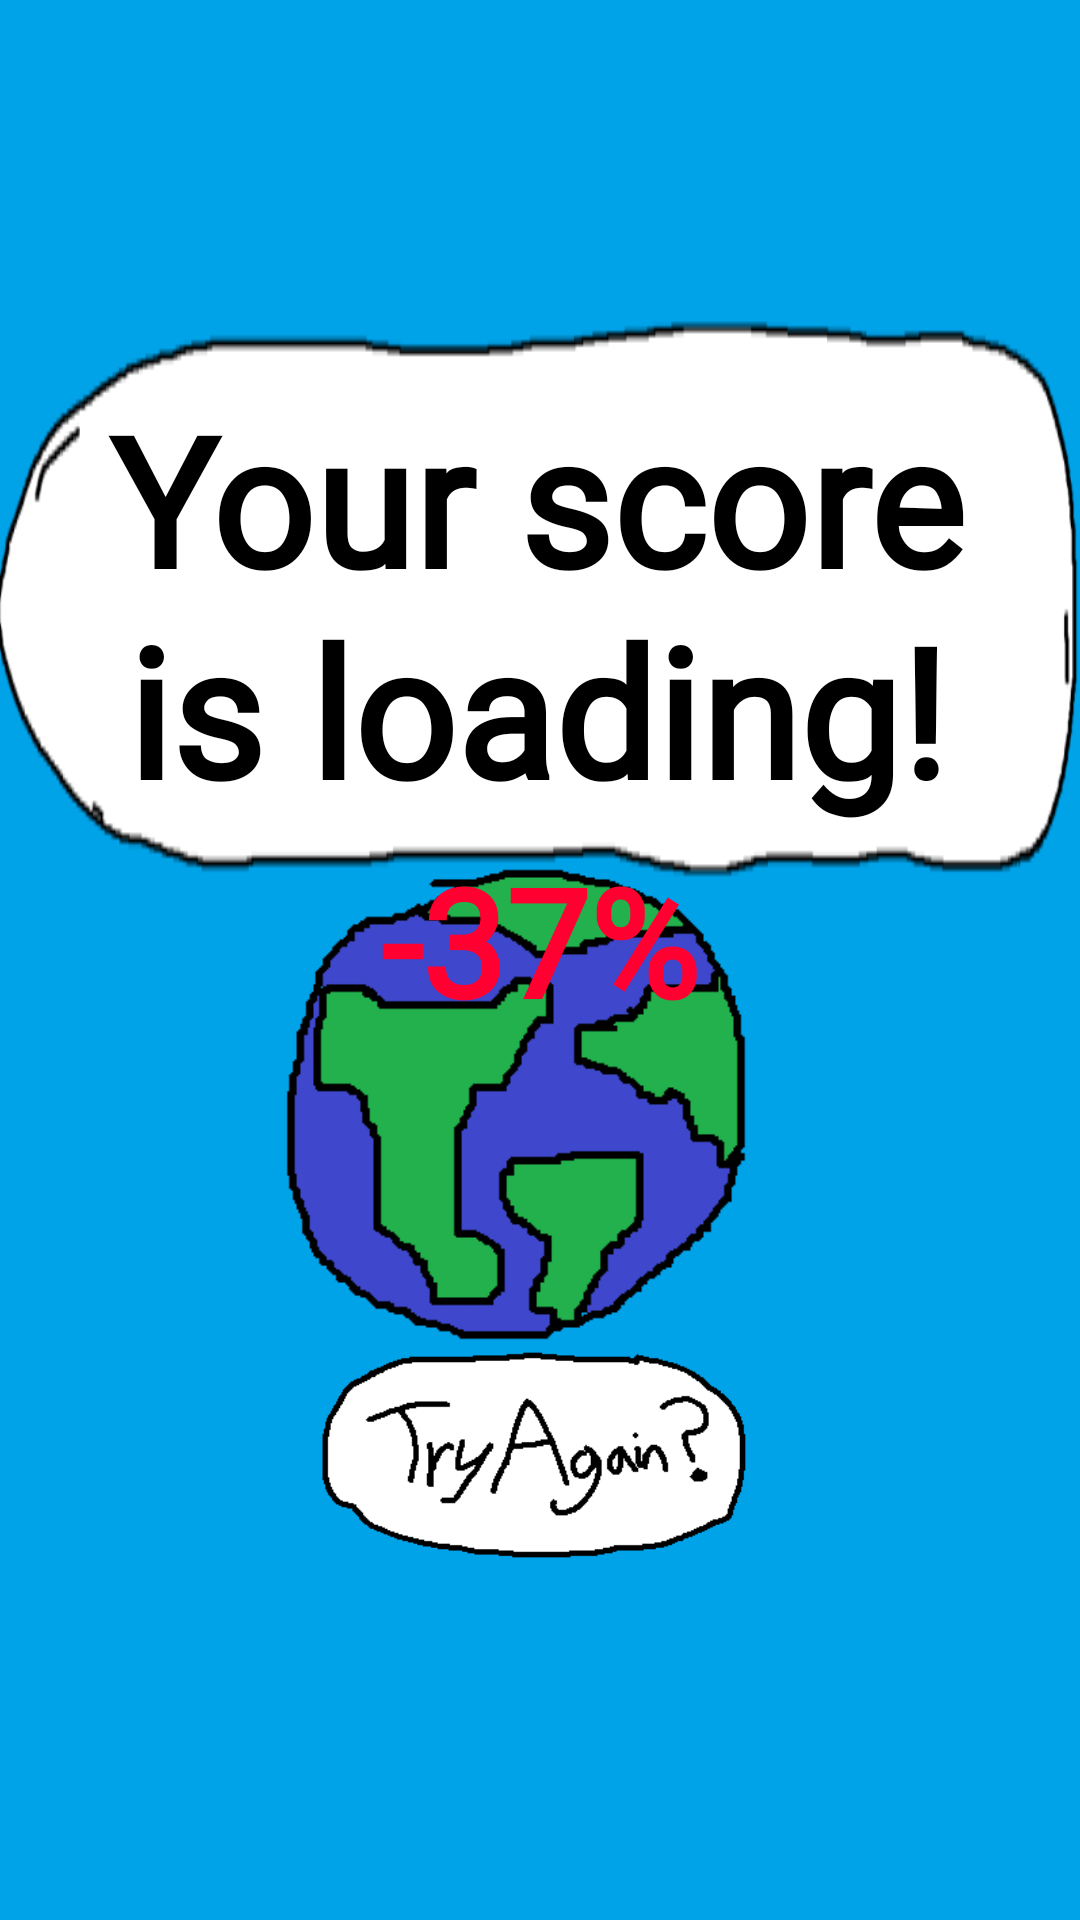

The Android layout XML behind this screen, and the referenced resources:
<!-- AndroidManifest.xml: application theme Theme.GeoQuiz -->
<!-- res/layout/activity_score.xml -->
<?xml version="1.0" encoding="utf-8"?>
<RelativeLayout xmlns:android="http://schemas.android.com/apk/res/android"
    xmlns:tools="http://schemas.android.com/tools"
    android:layout_width="match_parent"
    android:layout_height="match_parent"
    tools:context=".HomeActivity">

    <ImageView
        android:id="@+id/scores_screen_image"
        android:layout_width="match_parent"
        android:layout_height="match_parent"
        android:contentDescription="@string/homescreen_image_desc"
        android:scaleType="centerCrop"
        android:src="@drawable/main_background"/>



    <ImageButton
        android:id="@+id/try_again_button"
        android:src="@drawable/try_again_button"
        android:background="@null"
        android:contentDescription="@string/try_again_button"


        android:scaleType="fitCenter"
        android:layout_width="150dp"
        android:layout_height="70dp"

        android:layout_alignParentBottom="true"
        android:layout_centerInParent="true"
        android:layout_marginBottom="120dp"
        />

    <TextView
        android:background="@drawable/question_bubble"
        android:padding="26dp"
        android:id="@+id/final_score_text_view"
        android:layout_width="match_parent"
        android:layout_height="wrap_content"
        android:layout_alignParentStart="true"
        android:layout_marginStart="-3dp"
        android:layout_marginTop="100dp"
        android:fontFamily="@font/endoscript"
        android:orientation="vertical"
        android:text="@string/loading_score"
        android:textAlignment="center"
        android:textColor="#000000"
        android:textSize="60sp"
        android:textStyle="bold" />

    <TextView
        android:id="@+id/cheat_penalty_text_view"
        android:layout_width="wrap_content"
        android:layout_height="wrap_content"
        android:layout_centerHorizontal="true"
        android:layout_marginTop="280dp"
        android:fontFamily="@font/endoscript"
        android:text="-37%"
        android:textAlignment="center"
        android:textColor="#FF0031"
        android:textSize="50sp"
        android:textStyle="bold"
        tools:ignore="SpeakableTextPresentCheck" />

</RelativeLayout>
<!-- resources referenced by this layout -->
<resources>
  <!-- drawable main_background: png bitmap (drawable-xhdpi, 8844 bytes) -->
  <!-- drawable question_bubble: png bitmap (drawable, 7779 bytes) -->
  <!-- drawable try_again_button: png bitmap (drawable, 3086 bytes) -->
  <string name="homescreen_image_desc">Geo Quiz Home Screen Image</string>
  <string name="loading_score">Your score is loading!</string>
  <string name="try_again_button">Try Again?</string>
</resources>
